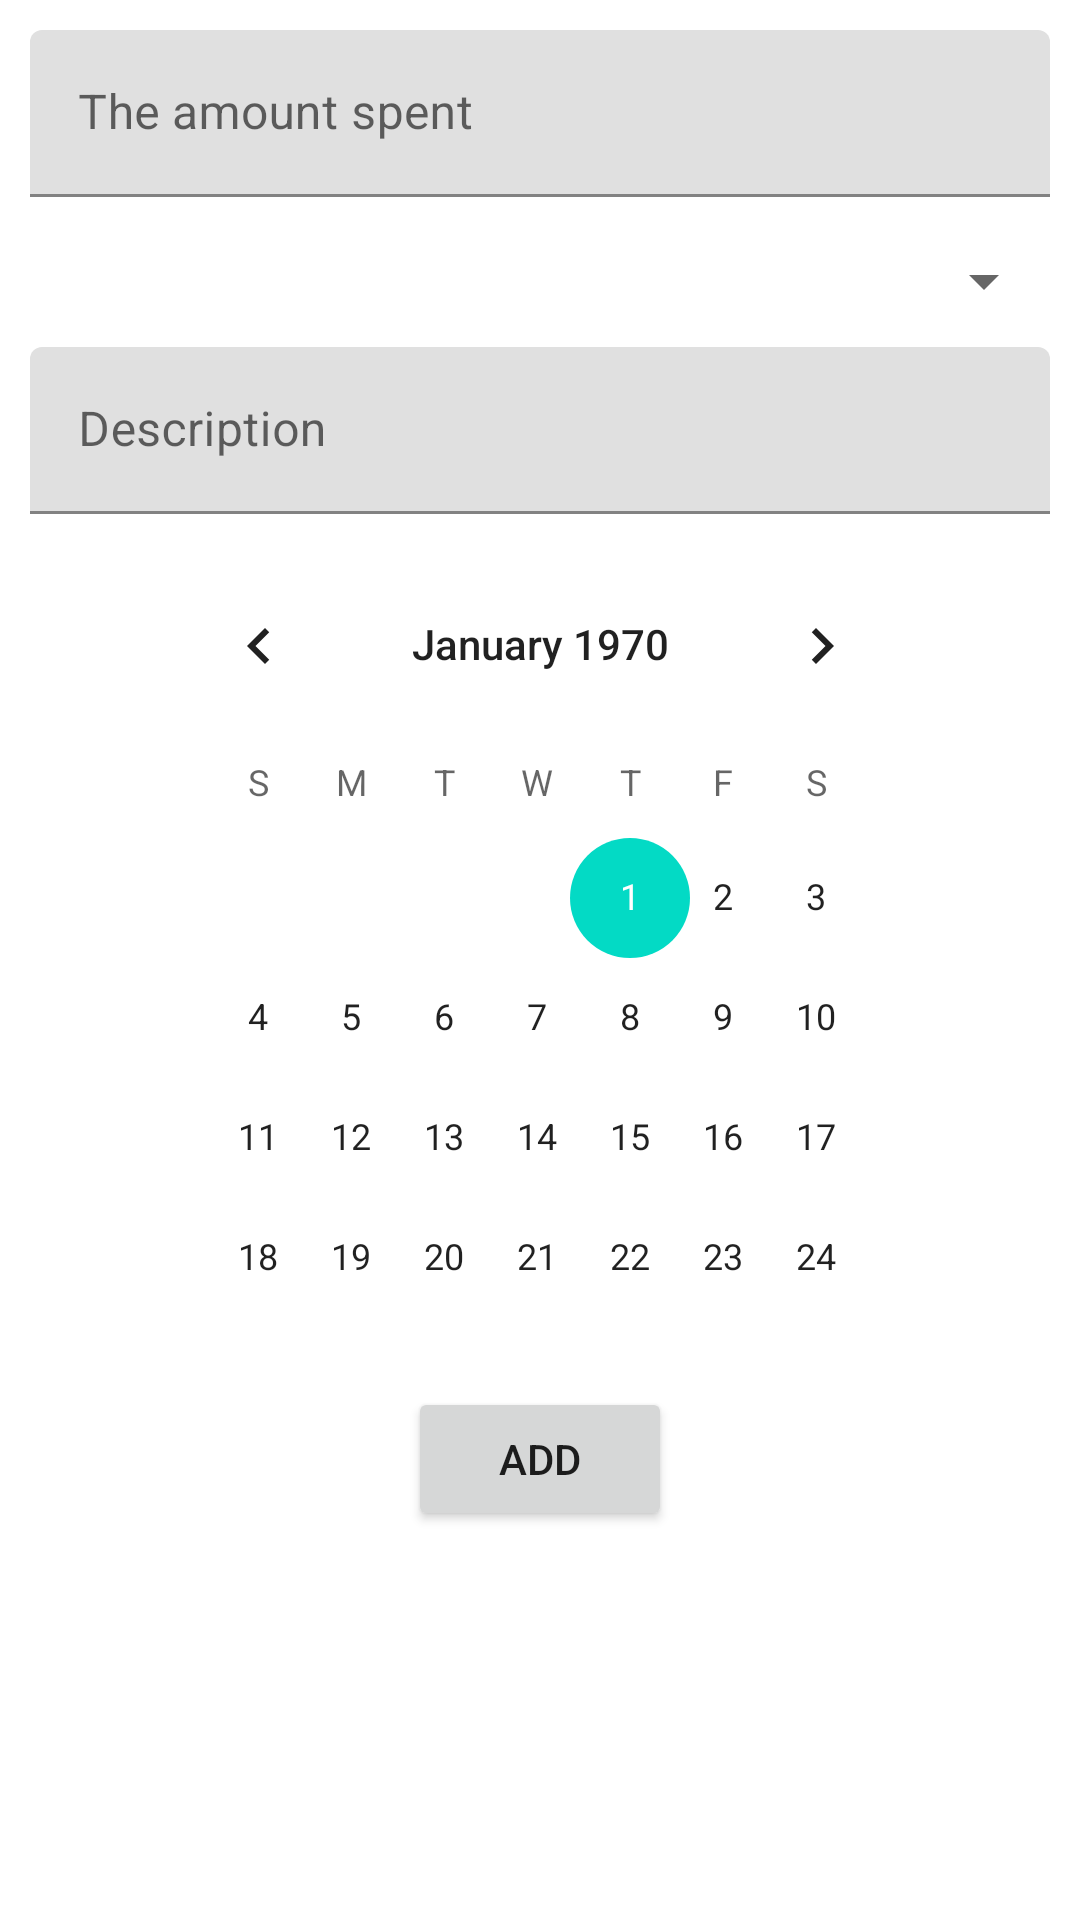

Layout XML and referenced resources for this Android screen:
<!-- AndroidManifest.xml: application theme Theme.AndroidPersonalBudget -->
<!-- res/layout/activity_add.xml -->
<?xml version="1.0" encoding="utf-8"?>
<androidx.constraintlayout.widget.ConstraintLayout xmlns:android="http://schemas.android.com/apk/res/android"
    xmlns:app="http://schemas.android.com/apk/res-auto"
    xmlns:tools="http://schemas.android.com/tools"
    android:layout_width="match_parent"
    android:layout_height="match_parent"
    tools:context=".add">

    <com.google.android.material.textfield.TextInputLayout
        android:id="@+id/til_amount"
        android:layout_width="match_parent"
        android:layout_height="wrap_content"
        android:layout_marginStart="10dp"
        android:layout_marginTop="10dp"
        android:layout_marginEnd="10dp"
        android:ems="10"
        android:hint="@string/the_amount_spent"
        app:hintAnimationEnabled="true"
        app:hintEnabled="true"
        app:layout_constraintTop_toBottomOf="@+id/cv_date"
        app:layout_constraintEnd_toEndOf="parent"
        app:layout_constraintStart_toStartOf="parent"
        app:layout_constraintTop_toTopOf="parent">

        <com.google.android.material.textfield.TextInputEditText
            android:id="@+id/tiet_sum"
            android:layout_width="match_parent"
            android:layout_height="wrap_content"
            android:inputType="number" />
    </com.google.android.material.textfield.TextInputLayout>

    <Spinner
        android:id="@+id/spn_category"
        android:layout_width="0dp"
        android:layout_height="wrap_content"
        android:layout_marginStart="8dp"
        android:layout_marginLeft="8dp"
        android:layout_marginTop="16dp"
        android:layout_marginEnd="8dp"
        android:layout_marginRight="8dp"
        app:layout_constraintEnd_toEndOf="parent"
        app:layout_constraintStart_toStartOf="parent"
        app:layout_constraintTop_toBottomOf="@id/til_amount" />

    <com.google.android.material.textfield.TextInputLayout
        android:id="@+id/til_description"
        android:layout_width="match_parent"
        android:layout_height="wrap_content"
        android:layout_marginStart="10dp"
        android:layout_marginTop="10dp"
        android:layout_marginEnd="10dp"
        android:hint="@string/description"
        app:hintAnimationEnabled="true"
        app:hintEnabled="true"
        app:layout_constraintEnd_toEndOf="parent"
        app:layout_constraintStart_toStartOf="parent"
        app:layout_constraintTop_toBottomOf="@+id/spn_category">

        <com.google.android.material.textfield.TextInputEditText
            android:id="@+id/tiet_description"
            android:layout_width="match_parent"
            android:layout_height="wrap_content" />
    </com.google.android.material.textfield.TextInputLayout>

    <CalendarView
        android:id="@+id/cv_date"
        android:layout_width="259dp"
        android:layout_height="271dp"
        android:layout_marginStart="75dp"
        android:layout_marginTop="10dp"
        android:layout_marginEnd="75dp"
        app:layout_constraintEnd_toEndOf="parent"
        app:layout_constraintStart_toStartOf="parent"
        app:layout_constraintTop_toBottomOf="@+id/til_description" />

    <Button
        android:id="@+id/btn_save"
        android:layout_width="wrap_content"
        android:layout_height="wrap_content"
        android:layout_marginTop="10dp"
        android:text="@string/add"
        app:layout_constraintEnd_toEndOf="parent"
        app:layout_constraintStart_toStartOf="parent"
        app:layout_constraintTop_toBottomOf="@+id/cv_date" />


</androidx.constraintlayout.widget.ConstraintLayout>
<!-- resources referenced by this layout -->
<resources>
  <string name="add">Add</string>
  <string name="description">Description</string>
  <string name="the_amount_spent">The amount spent</string>
  <style name="Theme.AndroidPersonalBudget" parent="Theme.MaterialComponents.DayNight.DarkActionBar">
          
          <item name="colorPrimary">@color/purple_500</item>
          <item name="colorPrimaryVariant">@color/purple_700</item>
          <item name="colorOnPrimary">@color/white</item>
          
          <item name="colorSecondary">@color/teal_200</item>
          <item name="colorSecondaryVariant">@color/teal_700</item>
          <item name="colorOnSecondary">@color/black</item>
          
          <item name="android:statusBarColor" tools:targetApi="l">?attr/colorPrimaryVariant</item>
          
      </style>
  <color name="purple_500">#FF6200EE</color>
  <color name="purple_700">#FF3700B3</color>
  <color name="white">#FFFFFFFF</color>
  <color name="teal_200">#FF03DAC5</color>
  <color name="teal_700">#FF018786</color>
  <color name="black">#FF000000</color>
</resources>
